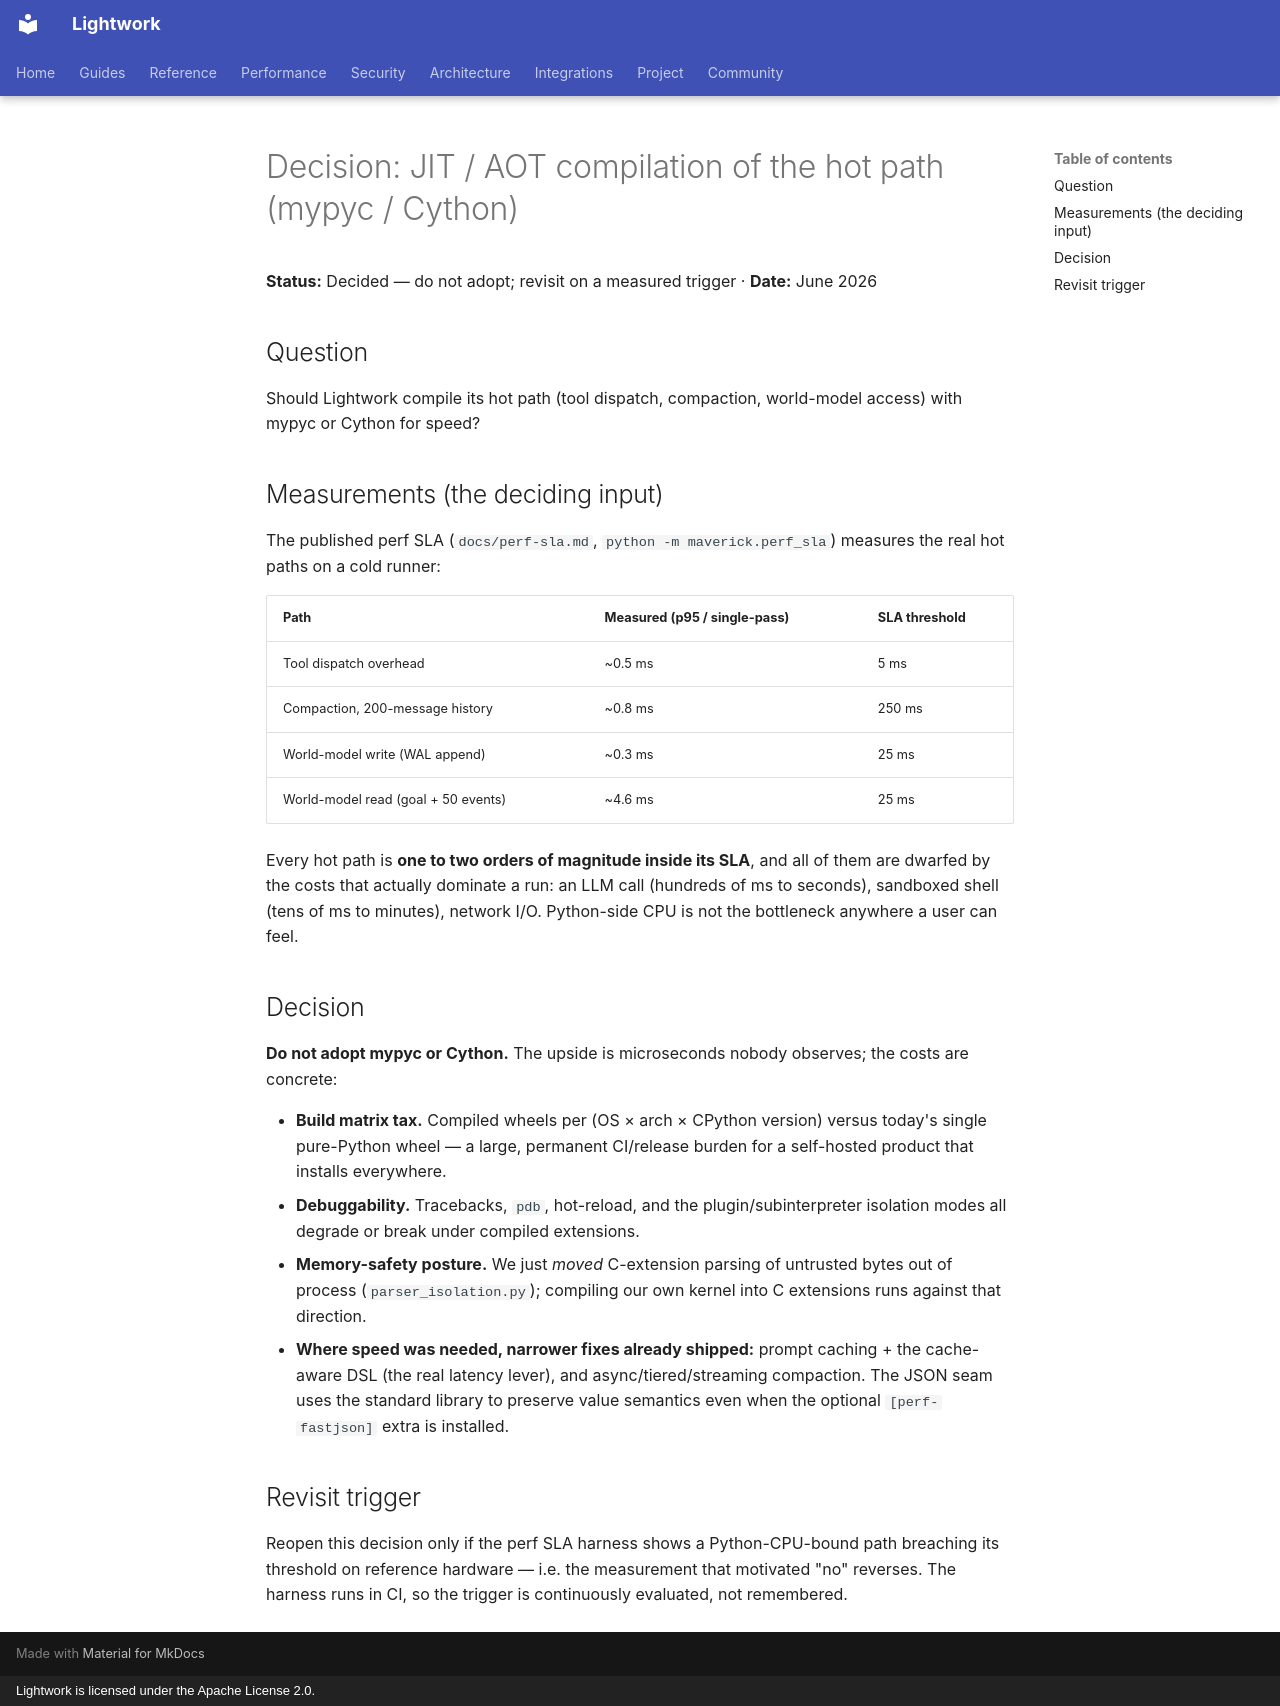

repository: Daybreak-AI-Labs/Lightwork · page: specs/jit-consideration/index.html · generator: mkdocs · copyright: Lightwork is licensed under the Apache License 2.0.

# Decision: JIT / AOT compilation of the hot path (mypyc / Cython)

**Status:** Decided — do not adopt; revisit on a measured trigger ·
**Date:** June 2026

## Question

Should Lightwork compile its hot path (tool dispatch, compaction, world-model
access) with mypyc or Cython for speed?

## Measurements (the deciding input)

The published perf SLA (`docs/perf-sla.md`, `python -m maverick.perf_sla`)
measures the real hot paths on a cold runner:

| Path | Measured (p95 / single-pass) | SLA threshold |
|---|---|---|
| Tool dispatch overhead | ~0.5 ms | 5 ms |
| Compaction, 200-message history | ~0.8 ms | 250 ms |
| World-model write (WAL append) | ~0.3 ms | 25 ms |
| World-model read (goal + 50 events) | ~4.6 ms | 25 ms |

Every hot path is **one to two orders of magnitude inside its SLA**, and all
of them are dwarfed by the costs that actually dominate a run: an LLM call
(hundreds of ms to seconds), sandboxed shell (tens of ms to minutes), network
I/O. Python-side CPU is not the bottleneck anywhere a user can feel.

## Decision

**Do not adopt mypyc or Cython.** The upside is microseconds nobody observes;
the costs are concrete:

- **Build matrix tax.** Compiled wheels per (OS × arch × CPython version)
  versus today's single pure-Python wheel — a large, permanent CI/release
  burden for a self-hosted product that installs everywhere.
- **Debuggability.** Tracebacks, `pdb`, hot-reload, and the plugin/subinterpreter
  isolation modes all degrade or break under compiled extensions.
- **Memory-safety posture.** We just *moved* C-extension parsing of untrusted
  bytes out of process (`parser_isolation.py`); compiling our own kernel into
  C extensions runs against that direction.
- **Where speed was needed, narrower fixes already shipped:** prompt caching +
  the cache-aware DSL (the real latency lever), and async/tiered/streaming
  compaction. The JSON seam uses the standard library to preserve value
  semantics even when the optional `[perf-fastjson]` extra is installed.

## Revisit trigger

Reopen this decision only if the perf SLA harness shows a Python-CPU-bound
path breaching its threshold on reference hardware — i.e. the measurement
that motivated "no" reverses. The harness runs in CI, so the trigger is
continuously evaluated, not remembered.
